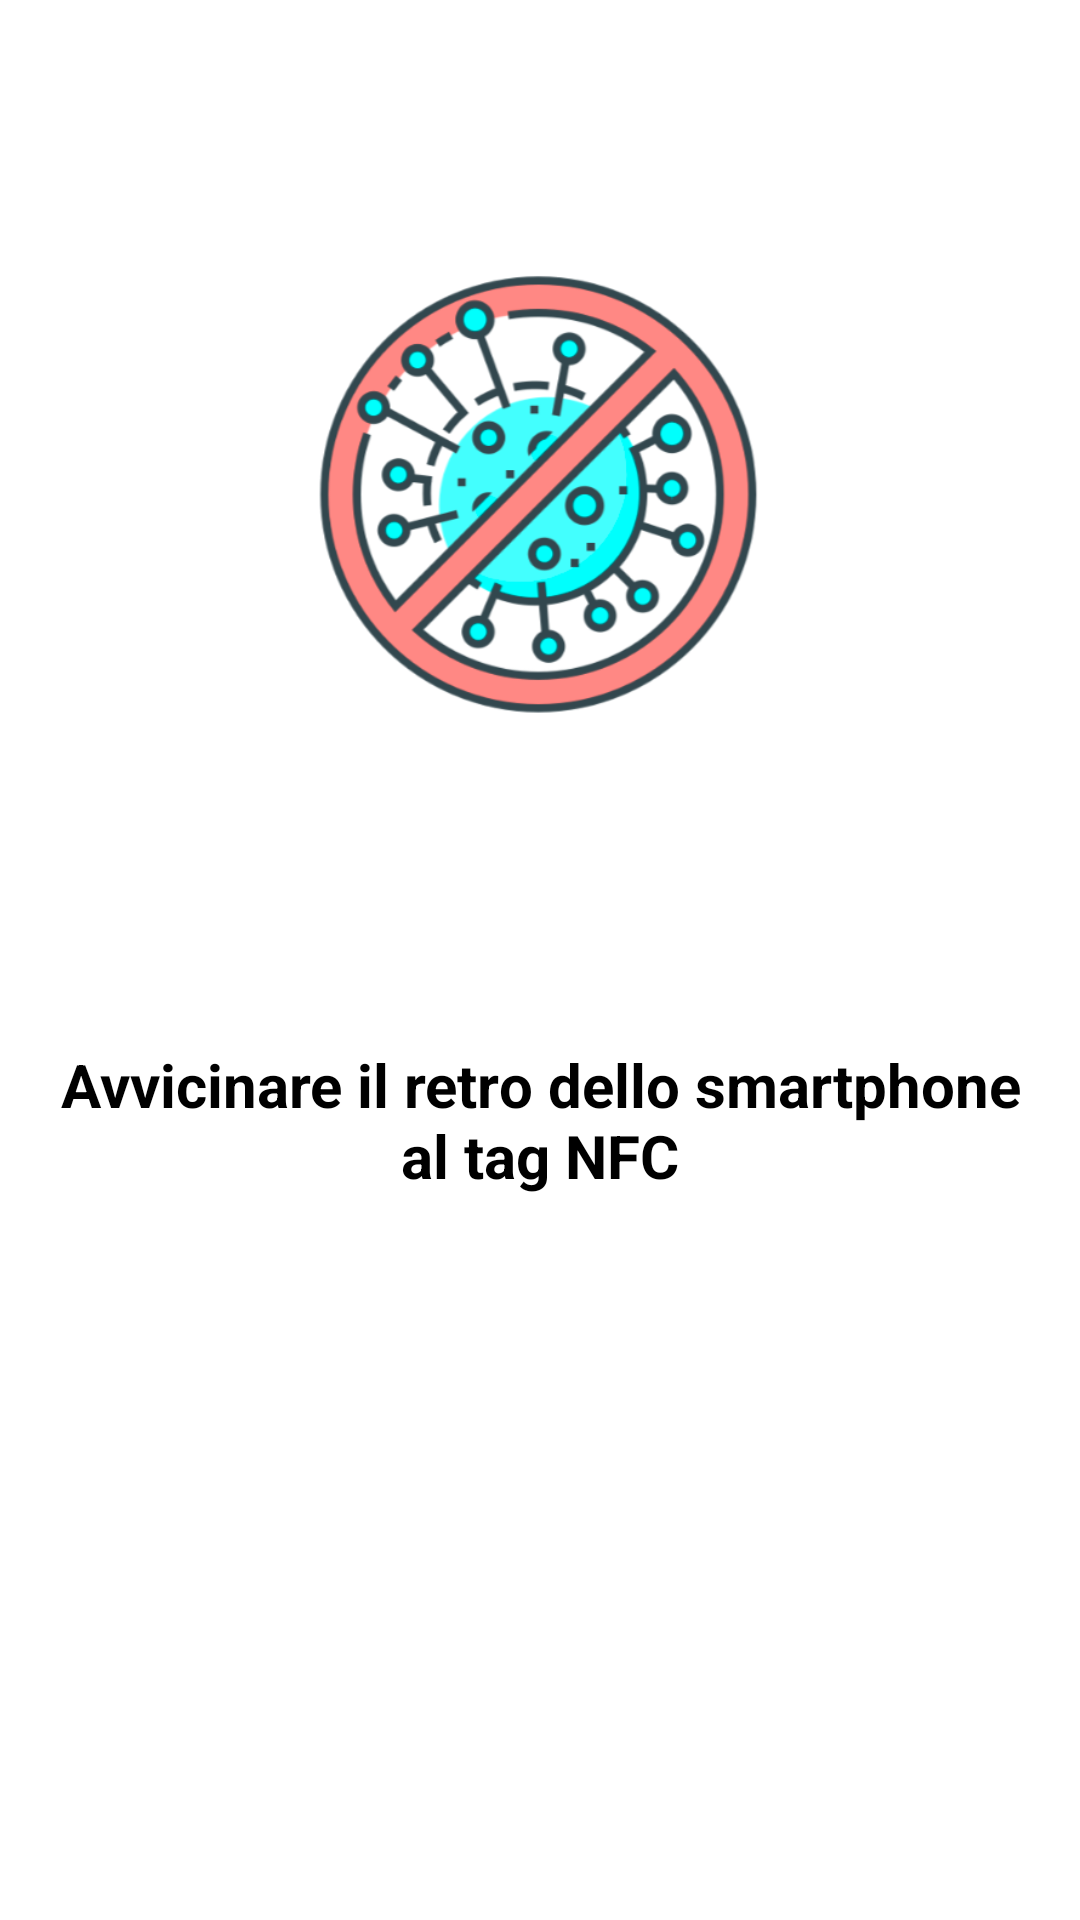

Produce the Android XML layout that renders to this screen, including the resource entries it uses.
<!-- AndroidManifest.xml: application theme Theme.TagNFCKotlin -->
<!-- res/layout/activity_scan.xml -->
<?xml version="1.0" encoding="utf-8"?>
<RelativeLayout xmlns:android="http://schemas.android.com/apk/res/android"
    xmlns:app="http://schemas.android.com/apk/res-auto"
    xmlns:tools="http://schemas.android.com/tools"
    android:layout_width="match_parent"
    android:layout_height="match_parent"
    tools:context="com.example.bc19mobile.view.act.ScanActivity">

    <include
        android:id="@+id/toolbar"
        layout="@layout/toolbar" />

    <TextView
        android:id="@+id/OraText"
        android:layout_width="wrap_content"
        android:layout_height="wrap_content"
        android:layout_below="@id/logo"
        android:layout_marginLeft="50dp"
        android:layout_marginTop="125dp"
        android:layout_marginRight="20dp"
        android:text="Durata oraria occupazione:"
        android:textColor="@color/black"
        android:textSize="20sp"
        android:visibility="invisible"
        tools:visibility="invisible" />

    <CheckBox
        android:id="@+id/checkBox"
        android:layout_width="wrap_content"
        android:layout_height="wrap_content"
        android:layout_below="@id/logo"
        android:layout_marginLeft="115dp"
        android:layout_marginTop="157dp"
        android:layout_marginRight="20dp"
        android:text="Durata massima"
        android:textColor="@color/black"
        android:textSize="20sp"
        android:visibility="invisible"
        tools:visibility="invisible" />

    <EditText
        android:id="@+id/OraEdit"
        android:layout_width="50dp"
        android:layout_height="wrap_content"
        android:layout_below="@id/logo"
        android:layout_marginLeft="50dp"
        android:layout_marginTop="145dp"
        android:layout_marginRight="20dp"
        android:textSize="20sp"
        android:inputType="number"
        android:visibility="invisible"
        tools:visibility="invisible"
        />

    <ImageView
        android:id="@+id/logo"
        android:layout_width="200dp"
        android:layout_height="150dp"
        android:layout_alignParentTop="true"
        android:layout_centerHorizontal="true"
        android:layout_marginTop="90dp"
        android:src="@drawable/logo" />


    <TextView
        android:id="@+id/text"
        android:layout_width="wrap_content"
        android:layout_height="wrap_content"
        android:layout_below="@id/logo"
        android:layout_centerHorizontal="true"
        android:layout_marginLeft="20dp"
        android:layout_marginTop="108dp"
        android:layout_marginRight="20dp"
        android:gravity="center_horizontal"
        android:text="Avvicinare il retro dello smartphone al tag NFC"
        android:textColor="@color/black"
        android:textSize="20sp"
        android:textStyle="bold" />

    <Button
        android:id="@+id/nav_sanitize"
        android:layout_width="140dp"
        android:layout_height="50dp"
        android:layout_alignParentTop="true"
        android:layout_centerHorizontal="true"
        android:layout_marginStart="150dp"
        android:layout_marginTop="520dp"
        android:text="Igienizza"
        android:visibility="invisible"
        tools:visibility="invisible" />
    <Button
        android:id="@+id/startOccupation"
        android:layout_width="140dp"
        android:layout_height="55dp"
        android:layout_alignParentTop="true"
        android:layout_centerHorizontal="true"
        android:layout_marginStart="150dp"
        android:layout_marginTop="520dp"
        android:text="Inizio occupazione"
        android:visibility="invisible"
        tools:visibility="invisible" />
    <Button
        android:id="@+id/endOccupation"
        android:layout_width="140dp"
        android:layout_height="55dp"
        android:layout_alignParentTop="true"
        android:layout_centerHorizontal="true"
        android:layout_marginStart="150dp"
        android:layout_marginTop="520dp"
        android:text="Fine occupazione"
        android:visibility="invisible"
        tools:visibility="invisible" />

    <TextView
        android:id="@+id/intro_txt"
        android:layout_width="wrap_content"
        android:layout_height="wrap_content"
        android:layout_below="@id/logo"
        android:layout_centerHorizontal="true"
        android:layout_marginLeft="20dp"
        android:layout_marginTop="5dp"
        android:layout_marginRight="20dp"
        android:gravity="center_horizontal"
        android:text="Descrizione postazione"
        android:textAlignment="center"
        android:textColor="@color/black"
        android:textSize="28sp"
        android:textStyle="bold"
        android:visibility="invisible"
        tools:visibility="invisible" />

    <LinearLayout
        android:layout_width="300dp"
        android:layout_height="wrap_content"
        android:layout_centerHorizontal="true"
        android:orientation="horizontal"
        android:textAlignment="center">

        <TextView
            android:id="@+id/nomepostazione"
            android:layout_width="wrap_content"

            android:layout_height="wrap_content"
            android:layout_below="@id/logo"
            android:layout_centerHorizontal="true"
            android:layout_marginLeft="20dp"
            android:layout_marginTop="290dp"
            android:layout_marginRight="20dp"
            android:gravity="center_horizontal"
            android:text=""
            android:textAlignment="center"
            android:textColor="@color/black"

            android:textSize="20sp"
            android:visibility="invisible"
            tools:visibility="invisible" />
    </LinearLayout>

    <LinearLayout
        android:layout_width="300dp"
        android:layout_height="wrap_content"
        android:layout_centerHorizontal="true"
        android:orientation="horizontal"
        android:textAlignment="center">

        <TextView
            android:id="@+id/stato"
            android:layout_width="wrap_content"
            android:layout_height="wrap_content"
            android:layout_below="@id/logo"
            android:layout_centerHorizontal="true"
            android:layout_marginLeft="20dp"
            android:layout_marginTop="330dp"
            android:layout_marginRight="20dp"
            android:gravity="center_horizontal"
            android:text=""
            android:textAlignment="center"
            android:textColor="@color/black"

            android:textSize="20sp"
            android:visibility="invisible"
            tools:visibility="invisible" />
    </LinearLayout>

    <LinearLayout
        android:layout_width="300dp"
        android:layout_height="wrap_content"
        android:layout_centerHorizontal="true"
        android:orientation="horizontal"
        android:textAlignment="center">

        <TextView
            android:id="@+id/evprenotazioni"
            android:layout_width="wrap_content"
            android:layout_height="wrap_content"
            android:layout_below="@id/logo"
            android:layout_centerHorizontal="true"
            android:layout_marginLeft="20dp"
            android:layout_marginTop="445dp"
            android:layout_marginRight="20dp"
            android:gravity="center_horizontal"
            android:text=""
            android:textColor="@color/black"
            android:textSize="20sp"
            android:visibility="invisible" />
    </LinearLayout>


    <TextView
        android:id="@+id/tagId_txt"
        android:layout_width="wrap_content"
        android:layout_height="wrap_content"
        android:layout_alignParentTop="true"
        android:layout_centerHorizontal="true"
        android:layout_marginTop="15dp"
        android:text=""
        android:textSize="18sp"
        android:visibility="invisible"
         />

    <TextView
        android:id="@+id/message_txt"
        android:layout_width="wrap_content"
        android:layout_height="wrap_content"
        android:layout_below="@id/logo"
        android:layout_alignParentStart="true"
        android:layout_alignParentEnd="true"
        android:layout_alignParentBottom="true"
        android:layout_centerHorizontal="true"
        android:layout_marginStart="25dp"
        android:layout_marginLeft="20dp"
        android:layout_marginTop="200dp"
        android:layout_marginEnd="-2dp"
        android:text="Si prega di allontanarsi, postazione al momento non disponibile"
        android:textColor="@color/black"
        android:textSize="16sp"
        android:textStyle="bold"
        android:visibility="invisible"
        tools:visibility="invisible" />

    <TextView
        android:id="@+id/messageEndOccupation"
        android:layout_width="wrap_content"
        android:layout_height="wrap_content"
        android:layout_below="@id/logo"
        android:layout_alignParentStart="true"
        android:layout_alignParentEnd="true"
        android:layout_alignParentBottom="true"
        android:layout_centerHorizontal="true"
        android:layout_marginStart="8dp"
        android:layout_marginTop="210dp"
        android:layout_marginEnd="8dp"
        android:text="Per terminare l'occupazione premere Fine occupazione"
        android:textColor="@color/black"
        android:textSize="18sp"
        android:textStyle="bold"
        android:visibility="invisible"
        tools:visibility="invisible" />

</RelativeLayout>
<!-- res/layout/toolbar.xml (included above) -->
<?xml version="1.0" encoding="utf-8"?>
<Toolbar xmlns:android="http://schemas.android.com/apk/res/android"
    android:layout_width="match_parent"
    android:layout_height="wrap_content"
    android:background="@color/purple_700"
    android:elevation="4dp"
    android:theme="@style/Theme.Bc19mobile.AppBarOverlay">

</Toolbar>
<!-- resources referenced by this layout -->
<resources>
  <!-- drawable logo: png bitmap (drawable, 91305 bytes) -->
  <!-- not gathered from this repository: default colours our renderer supplied (Android Studio template values) -->
  <color name="purple_700">#FF3700B3</color>
  <color name="black">#FF000000</color>
</resources>
